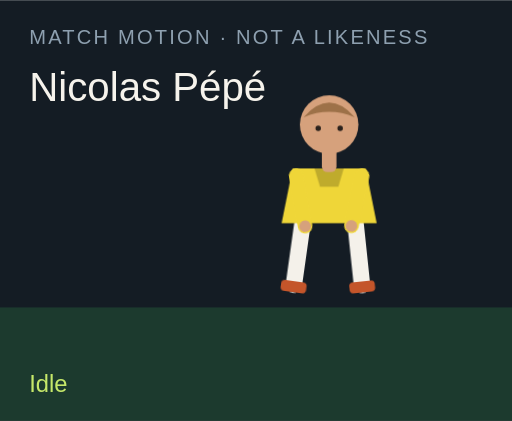
t = 0.00 s
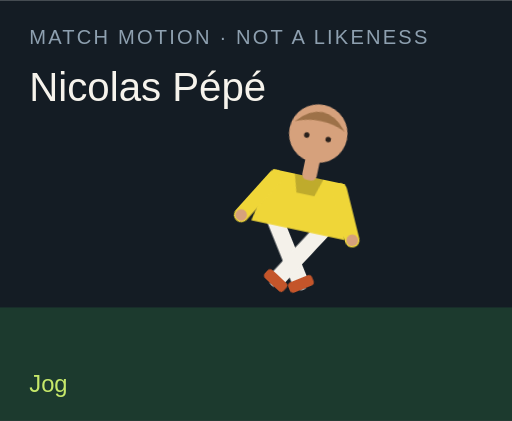
t = 1.50 s
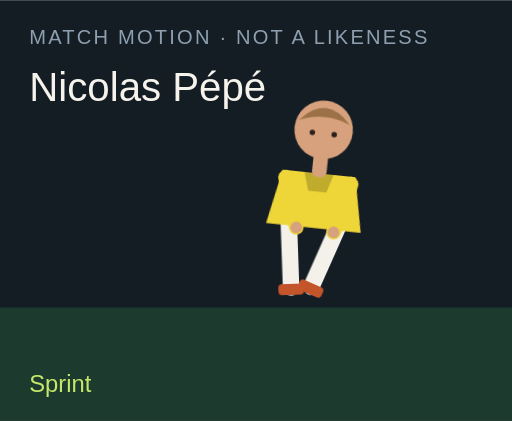
t = 3.00 s
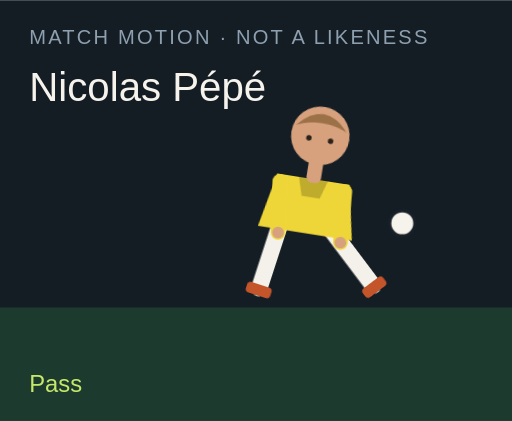
t = 4.50 s
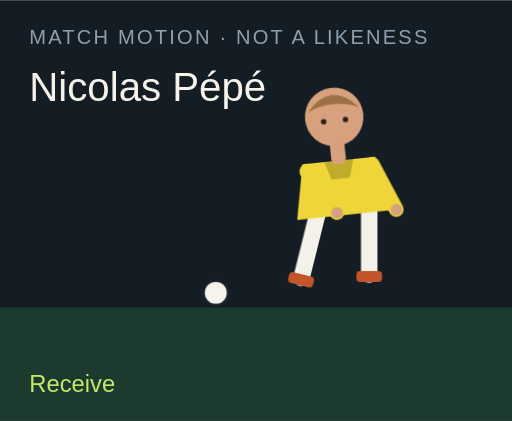
t = 6.00 s
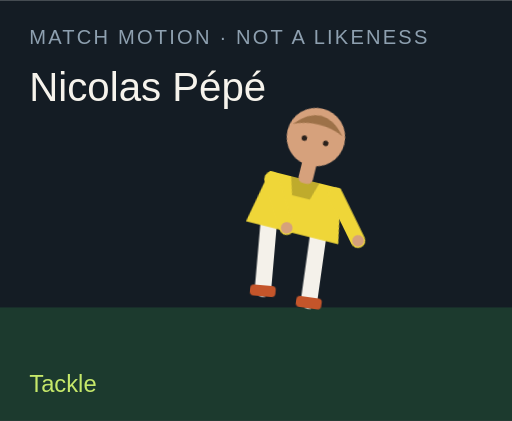
t = 7.50 s

The animated SVG that drew these frames (rendered in a browser with its animation timeline set to each time). Animation: 18 CSS @keyframes rules; one cycle of 9.00 s, repeats indefinitely.

<?xml version="1.0" encoding="UTF-8"?>
<svg xmlns="http://www.w3.org/2000/svg" viewBox="0 0 280 230" role="img">
  <style>@media (prefers-reduced-motion: reduce){animate,animateTransform{display:none}}</style>
  <rect width="280" height="230" fill="#141c24"/>
  <rect y="168" width="280" height="62" fill="#1c3a2e"/>
  <text x="16" y="24" fill="#8ea0b0" font-family="Arial,sans-serif" font-size="11" letter-spacing="1.2">MATCH MOTION · NOT A LIKENESS</text>
  <text x="16" y="55" fill="#f6f3ec" font-family="Impact,sans-serif" font-size="22">Nicolas Pépé</text>
  <circle r="7" fill="#f6f3ec" stroke="#172028" stroke-width="2" id="motion-48484" cx="150" cy="160" opacity="0">
    
    
    
  </circle>
  <g transform="translate(132 40)">
    <g id="motion-48506" transform="rotate(0 48 90)">
      
      <g id="motion-48508" transform="translate(0 0)">
        
        <g transform="translate(34 78)"><g id="motion-48510" transform="rotate(8)"><path d="M0 0 V38" stroke="#f4f1ea" stroke-width="9" stroke-linecap="round"/><rect x="-7" y="36" width="14" height="6" rx="2" fill="#c4552a"/></g></g>
        <g transform="translate(62 78)"><g id="motion-48512" transform="rotate(-6)"><path d="M0 0 V38" stroke="#f4f1ea" stroke-width="9" stroke-linecap="round"/><rect x="-7" y="36" width="14" height="6" rx="2" fill="#c4552a"/></g></g>
        <path d="M28 52 h40 l6 30 H22 Z" fill="#efd638"/>
        <path d="M40 52 h16 l-3 10 H43 Z" fill="#000" opacity=".2"/>
        <g transform="translate(30 56)"><g id="motion-48514" transform="rotate(-10)"><path d="M0 0 V28" stroke="#efd638" stroke-width="8" stroke-linecap="round"/><circle cx="0" cy="28" r="3.2" fill="#d6a17c"/></g></g>
        <g transform="translate(66 56)"><g id="motion-48516" transform="rotate(12)"><path d="M0 0 V28" stroke="#efd638" stroke-width="8" stroke-linecap="round"/><circle cx="0" cy="28" r="3.2" fill="#d6a17c"/></g></g>
        <rect x="44" y="40" width="8" height="14" rx="3" fill="#d6a17c"/>
        <circle cx="48" cy="28" r="16" fill="#d6a17c"/>
        <path d="M34 24 Q48 8 62 24 Q48 18 34 24" fill="#9d7148"/>
        <circle cx="42" cy="30" r="1.5" fill="#2a211c"/><circle cx="54" cy="30" r="1.5" fill="#2a211c"/>
      </g>
    </g>
  </g>
  <text x="16" y="214" fill="#c6e86a" font-family="Arial,sans-serif" font-size="13" opacity="1" id="motion-48488">Idle</text><text x="16" y="214" fill="#c6e86a" font-family="Arial,sans-serif" font-size="13" opacity="0" id="motion-48490">Jog</text><text x="16" y="214" fill="#c6e86a" font-family="Arial,sans-serif" font-size="13" opacity="0" id="motion-48492">Sprint</text><text x="16" y="214" fill="#c6e86a" font-family="Arial,sans-serif" font-size="13" opacity="0" id="motion-48494">Dribble</text><text x="16" y="214" fill="#c6e86a" font-family="Arial,sans-serif" font-size="13" opacity="0" id="motion-48496">Pass</text><text x="16" y="214" fill="#c6e86a" font-family="Arial,sans-serif" font-size="13" opacity="0" id="motion-48498">Shoot</text><text x="16" y="214" fill="#c6e86a" font-family="Arial,sans-serif" font-size="13" opacity="0" id="motion-48500">Receive</text><text x="16" y="214" fill="#c6e86a" font-family="Arial,sans-serif" font-size="13" opacity="0" id="motion-48502">Tackle</text><text x="16" y="214" fill="#c6e86a" font-family="Arial,sans-serif" font-size="13" opacity="0" id="motion-48504">Jump</text>
<style>@keyframes track-48485{0%{cx:150px}11.1%{cx:156px}22.2%{cx:164px}33.300000000000004%{cx:142px}44.4%{cx:190px}55.60000000000001%{cx:250px}66.7%{cx:118px}77.8%{cx:150px}88.9%{cx:150px}100%{cx:150px}}@keyframes track-48486{0%{cy:160px}11.1%{cy:158px}22.2%{cy:154px}33.300000000000004%{cy:156px}44.4%{cy:148px}55.60000000000001%{cy:96px}66.7%{cy:160px}77.8%{cy:160px}88.9%{cy:160px}100%{cy:160px}}@keyframes track-48487{0%{opacity:0}11.1%{opacity:0}22.2%{opacity:0}33.300000000000004%{opacity:1}44.4%{opacity:1}55.60000000000001%{opacity:1}66.7%{opacity:1}77.8%{opacity:0}88.9%{opacity:0}100%{opacity:0}}@keyframes track-48489{0%{opacity:1}11.1%{opacity:0}22.2%{opacity:0}33.300000000000004%{opacity:0}44.4%{opacity:0}55.60000000000001%{opacity:0}66.7%{opacity:0}77.8%{opacity:0}88.9%{opacity:0}100%{opacity:1}}@keyframes track-48491{0%{opacity:0}11.1%{opacity:1}22.2%{opacity:0}33.300000000000004%{opacity:0}44.4%{opacity:0}55.60000000000001%{opacity:0}66.7%{opacity:0}77.8%{opacity:0}88.9%{opacity:0}100%{opacity:0}}@keyframes track-48493{0%{opacity:0}11.1%{opacity:0}22.2%{opacity:1}33.300000000000004%{opacity:0}44.4%{opacity:0}55.60000000000001%{opacity:0}66.7%{opacity:0}77.8%{opacity:0}88.9%{opacity:0}100%{opacity:0}}@keyframes track-48495{0%{opacity:0}11.1%{opacity:0}22.2%{opacity:0}33.300000000000004%{opacity:1}44.4%{opacity:0}55.60000000000001%{opacity:0}66.7%{opacity:0}77.8%{opacity:0}88.9%{opacity:0}100%{opacity:0}}@keyframes track-48497{0%{opacity:0}11.1%{opacity:0}22.2%{opacity:0}33.300000000000004%{opacity:0}44.4%{opacity:1}55.60000000000001%{opacity:0}66.7%{opacity:0}77.8%{opacity:0}88.9%{opacity:0}100%{opacity:0}}@keyframes track-48499{0%{opacity:0}11.1%{opacity:0}22.2%{opacity:0}33.300000000000004%{opacity:0}44.4%{opacity:0}55.60000000000001%{opacity:1}66.7%{opacity:0}77.8%{opacity:0}88.9%{opacity:0}100%{opacity:0}}@keyframes track-48501{0%{opacity:0}11.1%{opacity:0}22.2%{opacity:0}33.300000000000004%{opacity:0}44.4%{opacity:0}55.60000000000001%{opacity:0}66.7%{opacity:1}77.8%{opacity:0}88.9%{opacity:0}100%{opacity:0}}@keyframes track-48503{0%{opacity:0}11.1%{opacity:0}22.2%{opacity:0}33.300000000000004%{opacity:0}44.4%{opacity:0}55.60000000000001%{opacity:0}66.7%{opacity:0}77.8%{opacity:1}88.9%{opacity:0}100%{opacity:0}}@keyframes track-48505{0%{opacity:0}11.1%{opacity:0}22.2%{opacity:0}33.300000000000004%{opacity:0}44.4%{opacity:0}55.60000000000001%{opacity:0}66.7%{opacity:0}77.8%{opacity:0}88.9%{opacity:1}100%{opacity:0}}@keyframes track-48507{0%{transform:rotate(0deg)}11.1%{transform:rotate(8deg)}22.2%{transform:rotate(16deg)}33.300000000000004%{transform:rotate(6deg)}44.4%{transform:rotate(4deg)}55.60000000000001%{transform:rotate(14deg)}66.7%{transform:rotate(-6deg)}77.8%{transform:rotate(34deg)}88.9%{transform:rotate(-6deg)}100%{transform:rotate(0deg)}}@keyframes track-48509{0%{transform:translate(0px,0px)}11.1%{transform:translate(0px,-3px)}22.2%{transform:translate(0px,-6px)}33.300000000000004%{transform:translate(0px,-2px)}44.4%{transform:translate(0px,2px)}55.60000000000001%{transform:translate(0px,-4px)}66.7%{transform:translate(0px,1px)}77.8%{transform:translate(0px,10px)}88.9%{transform:translate(0px,-18px)}100%{transform:translate(0px,0px)}}@keyframes track-48511{0%{transform:rotate(8deg)}11.1%{transform:rotate(-26deg)}22.2%{transform:rotate(-42deg)}33.300000000000004%{transform:rotate(-8deg)}44.4%{transform:rotate(6deg)}55.60000000000001%{transform:rotate(12deg)}66.7%{transform:rotate(20deg)}77.8%{transform:rotate(-8deg)}88.9%{transform:rotate(-10deg)}100%{transform:rotate(8deg)}}@keyframes track-48513{0%{transform:rotate(-6deg)}11.1%{transform:rotate(24deg)}22.2%{transform:rotate(38deg)}33.300000000000004%{transform:rotate(18deg)}44.4%{transform:rotate(-38deg)}55.60000000000001%{transform:rotate(-54deg)}66.7%{transform:rotate(6deg)}77.8%{transform:rotate(-22deg)}88.9%{transform:rotate(10deg)}100%{transform:rotate(-6deg)}}@keyframes track-48515{0%{transform:rotate(-10deg)}11.1%{transform:rotate(24deg)}22.2%{transform:rotate(36deg)}33.300000000000004%{transform:rotate(-18deg)}44.4%{transform:rotate(10deg)}55.60000000000001%{transform:rotate(-24deg)}66.7%{transform:rotate(-30deg)}77.8%{transform:rotate(12deg)}88.9%{transform:rotate(-74deg)}100%{transform:rotate(-10deg)}}@keyframes track-48517{0%{transform:rotate(12deg)}11.1%{transform:rotate(-20deg)}22.2%{transform:rotate(-32deg)}33.300000000000004%{transform:rotate(14deg)}44.4%{transform:rotate(-26deg)}55.60000000000001%{transform:rotate(18deg)}66.7%{transform:rotate(-22deg)}77.8%{transform:rotate(-6deg)}88.9%{transform:rotate(-74deg)}100%{transform:rotate(12deg)}}@media(prefers-reduced-motion:no-preference){#motion-48484{animation:track-48485 9s linear infinite both,track-48486 9s linear infinite both,track-48487 9s steps(1,end) infinite both}#motion-48488{animation:track-48489 9s steps(1,end) infinite both}#motion-48490{animation:track-48491 9s steps(1,end) infinite both}#motion-48492{animation:track-48493 9s steps(1,end) infinite both}#motion-48494{animation:track-48495 9s steps(1,end) infinite both}#motion-48496{animation:track-48497 9s steps(1,end) infinite both}#motion-48498{animation:track-48499 9s steps(1,end) infinite both}#motion-48500{animation:track-48501 9s steps(1,end) infinite both}#motion-48502{animation:track-48503 9s steps(1,end) infinite both}#motion-48504{animation:track-48505 9s steps(1,end) infinite both}#motion-48506{animation:track-48507 9s linear infinite both}#motion-48508{animation:track-48509 9s linear infinite both}#motion-48510{animation:track-48511 9s linear infinite both}#motion-48512{animation:track-48513 9s linear infinite both}#motion-48514{animation:track-48515 9s linear infinite both}#motion-48516{animation:track-48517 9s linear infinite both}}</style></svg>
